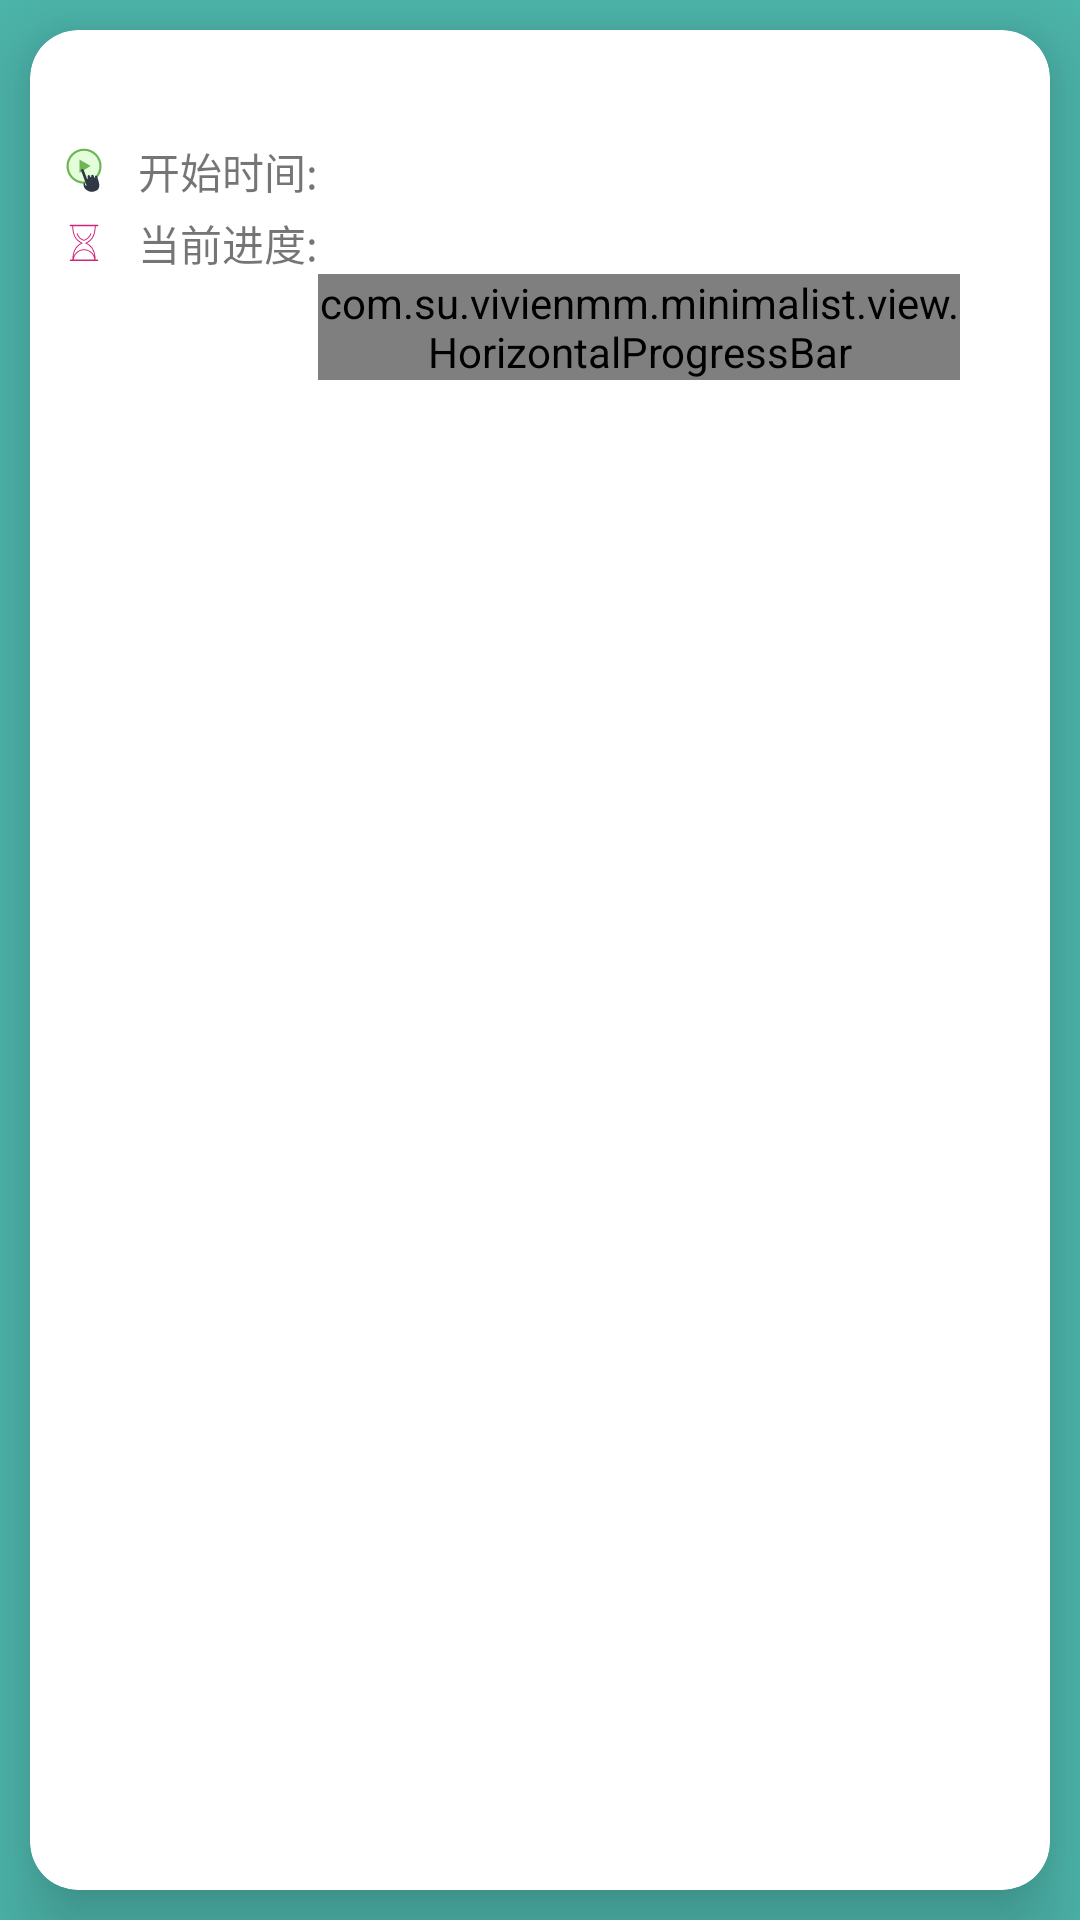

Android layout source for this screen:
<!-- AndroidManifest.xml: application theme Theme.AppCompat.Light.NoActionBar.FullScreen -->
<!-- res/layout/card_item_schedule.xml -->
<?xml version="1.0" encoding="utf-8"?>
<RelativeLayout xmlns:android="http://schemas.android.com/apk/res/android"
    xmlns:app="http://schemas.android.com/apk/res-auto"
    xmlns:tools="http://schemas.android.com/tools"
    android:layout_width="match_parent"
    android:layout_height="match_parent"
    android:background="@color/colorAccent"
    android:layout_marginTop="5dp">

    <android.support.v7.widget.CardView
        android:layout_width="match_parent"
        android:layout_height="match_parent"
        android:layout_margin="10dp"
        app:cardBackgroundColor="@color/white"
        app:cardCornerRadius="16dp"
        app:cardElevation="16dp">

        <RelativeLayout
            android:layout_width="match_parent"
            android:layout_height="match_parent"
            android:layout_margin="10dp">

            <TextView
                android:id="@+id/cardTitleTv"
                android:layout_width="match_parent"
                android:layout_height="wrap_content"
                android:gravity="center_horizontal"
                android:textColor="@color/darkGray"
                android:textSize="@dimen/schedule_card_title"
                tools:text="代办事项" />

            <TextView
                android:id="@+id/dateHintTv"
                android:layout_width="wrap_content"
                android:layout_height="wrap_content"
                android:layout_below="@+id/cardTitleTv"
                android:drawableLeft="@mipmap/start"
                android:layout_marginTop="5dp"
                android:drawablePadding="10dp"
                android:text="开始时间:  "
                android:textSize="@dimen/schedule_card_date" />

            <TextView
                android:id="@+id/dateTv"
                android:layout_width="wrap_content"
                android:layout_height="wrap_content"
                android:layout_below="@+id/cardTitleTv"
                android:layout_marginTop="5dp"
                android:layout_toRightOf="@+id/dateHintTv"
                android:textSize="@dimen/schedule_card_date"
                tools:text="20161212" />

            <TextView
                android:id="@+id/hintTv"
                android:layout_width="wrap_content"
                android:layout_height="wrap_content"
                android:layout_below="@+id/dateTv"
                android:drawableLeft="@mipmap/progress"
                android:layout_marginTop="5dp"
                android:drawablePadding="10dp"
                android:textSize="@dimen/schedule_card_date"
                android:text="当前进度:" />

            <com.su.example.minimalist.view.HorizontalProgressBar
                android:id="@+id/progressBar"
                android:layout_width="match_parent"
                android:layout_height="wrap_content"
                android:layout_below="@+id/hintTv"
                android:layout_marginRight="20dp"
                android:layout_toRightOf="@+id/hintTv" />
        </RelativeLayout>


    </android.support.v7.widget.CardView>

</RelativeLayout>
<!-- resources referenced by this layout -->
<resources>
  <color name="colorAccent">#4DB6AC</color>
  <color name="darkGray">#424242</color>
  <color name="white">#FFFFFF</color>
  <dimen name="schedule_card_date">14sp</dimen>
  <dimen name="schedule_card_title">16sp</dimen>
  <!-- mipmap progress: png bitmap (mipmap-xxhdpi, 1179 bytes) -->
  <!-- mipmap start: png bitmap (mipmap-xxhdpi, 1903 bytes) -->
  <style name="Theme.AppCompat.Light.NoActionBar.FullScreen" parent="@style/Theme.AppCompat.Light">
          
          <item name="colorPrimary">@color/colorPrimary</item>
          <item name="colorPrimaryDark">@color/colorPrimaryDark</item>
          <item name="colorAccent">@color/colorAccent</item>
          <item name="android:windowNoTitle">true</item>
          <item name="android:windowActionBar">false</item>
          <item name="android:windowFullscreen">true</item>
          <item name="android:windowContentOverlay">@null</item>
      </style>
  <color name="colorPrimary">#66f9cf</color>
  <color name="colorPrimaryDark">#4DB6AC</color>
</resources>
